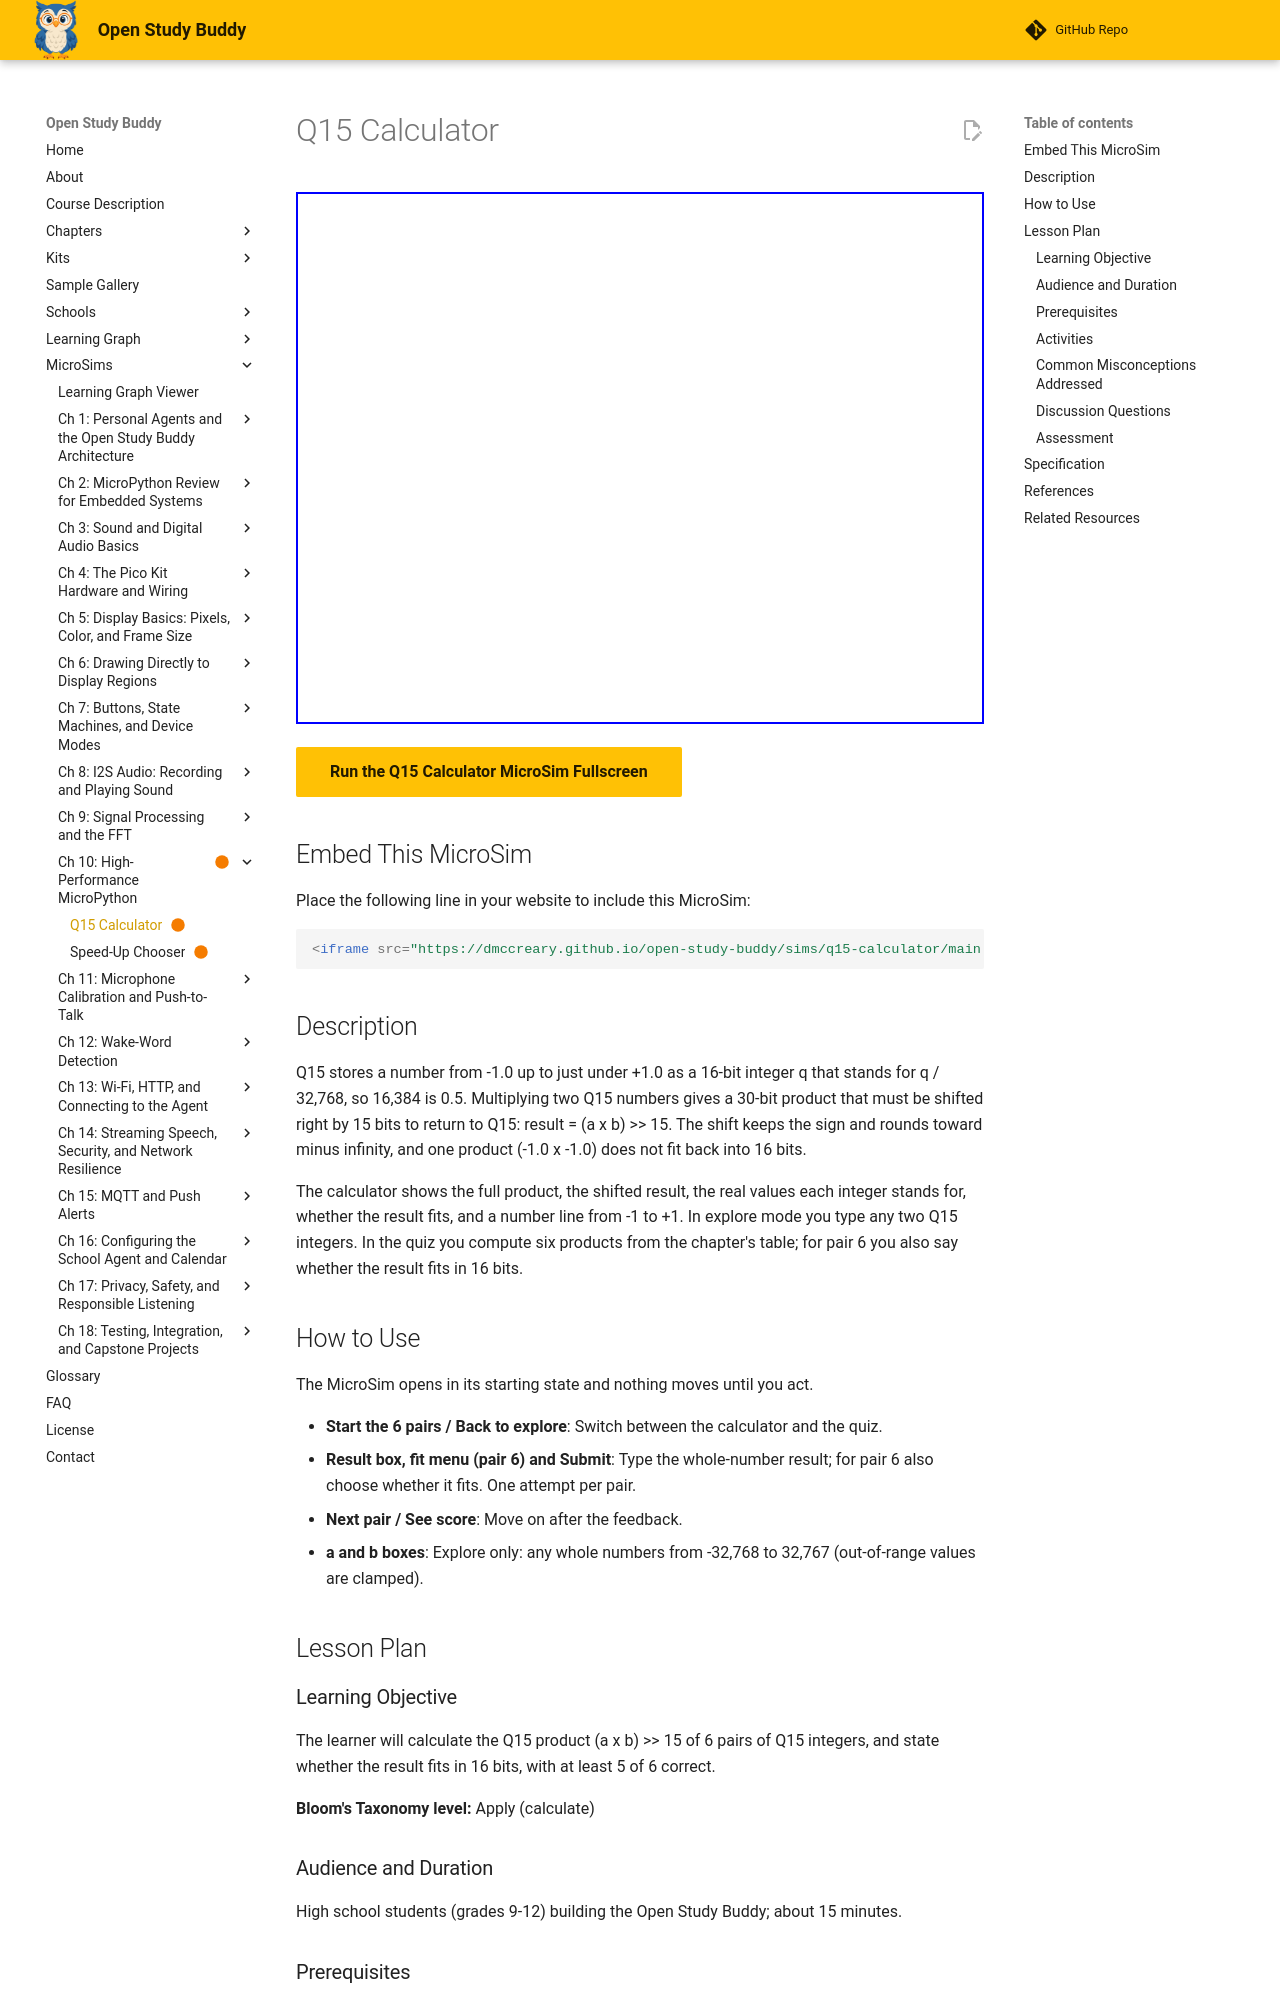

repository: dmccreary/open-study-buddy · page: sims/q15-calculator/index.html · generator: mkdocs

---
title: "Q15 Calculator"
description: "Multiply two Q15 fixed-point numbers, shift the product right by 15, and check whether the result still fits in 16 bits."
status: built
library: p5.js
bloom_level: Apply
image: /sims/q15-calculator/q15-calculator.png
og:image: /sims/q15-calculator/q15-calculator.png
twitter:image: /sims/q15-calculator/q15-calculator.png
social:
   cards: false
quality_score: 95
---

# Q15 Calculator

<iframe src="main.html" width="100%" height="532px" scrolling="no"></iframe>

[Run the Q15 Calculator MicroSim Fullscreen](main.html){ .md-button .md-button--primary }

## Embed This MicroSim

Place the following line in your website to include this MicroSim:

```html
<iframe src="https://dmccreary.github.io/open-study-buddy/sims/q15-calculator/main.html" width="100%" height="532px" scrolling="no"></iframe>
```

## Description

Q15 stores a number from -1.0 up to just under +1.0 as a 16-bit integer q that stands for q / 32,768, so 16,384 is 0.5. Multiplying two Q15 numbers gives a 30-bit product that must be shifted right by 15 bits to return to Q15: result = (a x b) >> 15. The shift keeps the sign and rounds toward minus infinity, and one product (-1.0 x -1.0) does not fit back into 16 bits.

The calculator shows the full product, the shifted result, the real values each integer stands for, whether the result fits, and a number line from -1 to +1. In explore mode you type any two Q15 integers. In the quiz you compute six products from the chapter's table; for pair 6 you also say whether the result fits in 16 bits.

## How to Use

The MicroSim opens in its starting state and nothing moves until you act.

- **Start the 6 pairs / Back to explore**: Switch between the calculator and the quiz.
- **Result box, fit menu (pair 6) and Submit**: Type the whole-number result; for pair 6 also choose whether it fits. One attempt per pair.
- **Next pair / See score**: Move on after the feedback.
- **a and b boxes**: Explore only: any whole numbers from -32,768 to 32,767 (out-of-range values are clamped).

## Lesson Plan

### Learning Objective

The learner will calculate the Q15 product (a x b) >> 15 of 6 pairs of Q15 integers, and state whether the result fits in 16 bits, with at least 5 of 6 correct.

**Bloom's Taxonomy level:** Apply (calculate)

### Audience and Duration

High school students (grades 9-12) building the Open Study Buddy; about 15 minutes.

### Prerequisites

fixed-point math, Q15 format, arithmetic shift right (all defined in this chapter above the block).

### Activities

1. **Exploration (5 min):** Try 32767 x 32767 and then -32768 x -32768. One fits in 16 bits and one does not.
2. **Guided practice (5 min):** For pair 5 (-3 x 3), write -9 / 32,768 as a decimal and decide which whole number is below it before submitting.
3. **Assessment (5 min):** Complete all six pairs. Mastery is 5 of 6 correct on the first attempt.

### Common Misconceptions Addressed

(1) The product of two Q15 numbers is already Q15. (2) A shift right always rounds toward zero. (3) Q15 can hold exactly 1.0.

### Discussion Questions

1. Is the product of two Q15 numbers already a Q15 number?
2. Why is (-3 x 3) >> 15 equal to -1 and not 0?
3. Why can Q15 hold -1.0 but not +1.0?

### Assessment

The quiz inside the MicroSim is the evidence of mastery: each item is scored on the first attempt only, the correct answer and its reason are shown after every submission, and the final screen reports the score against the mastery threshold.
